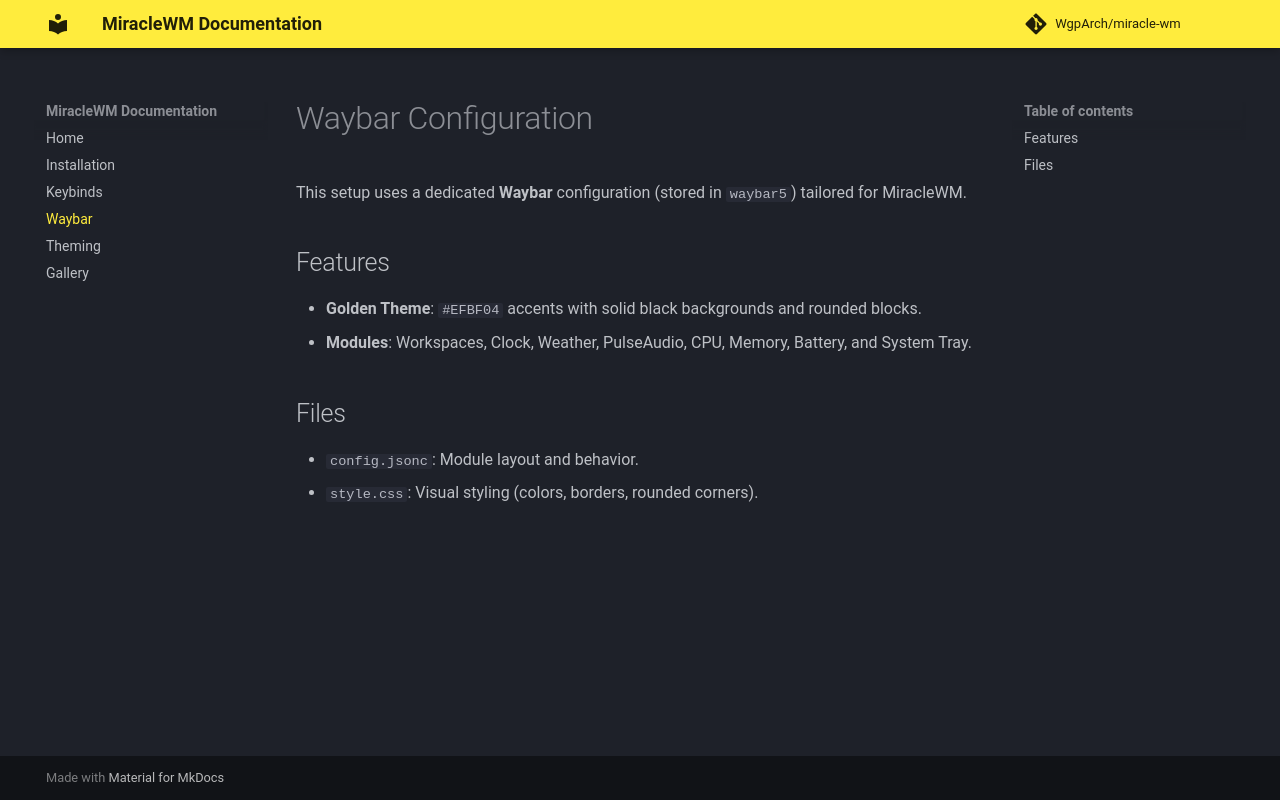

repository: WgpArch/miracle-wm · page: waybar/index.html · generator: mkdocs

# Waybar Configuration

This setup uses a dedicated **Waybar** configuration (stored in `waybar5`) tailored for MiracleWM.

## Features
- **Golden Theme**: `#EFBF04` accents with solid black backgrounds and rounded blocks.
- **Modules**: Workspaces, Clock, Weather, PulseAudio, CPU, Memory, Battery, and System Tray.

## Files
- `config.jsonc`: Module layout and behavior.
- `style.css`: Visual styling (colors, borders, rounded corners).
